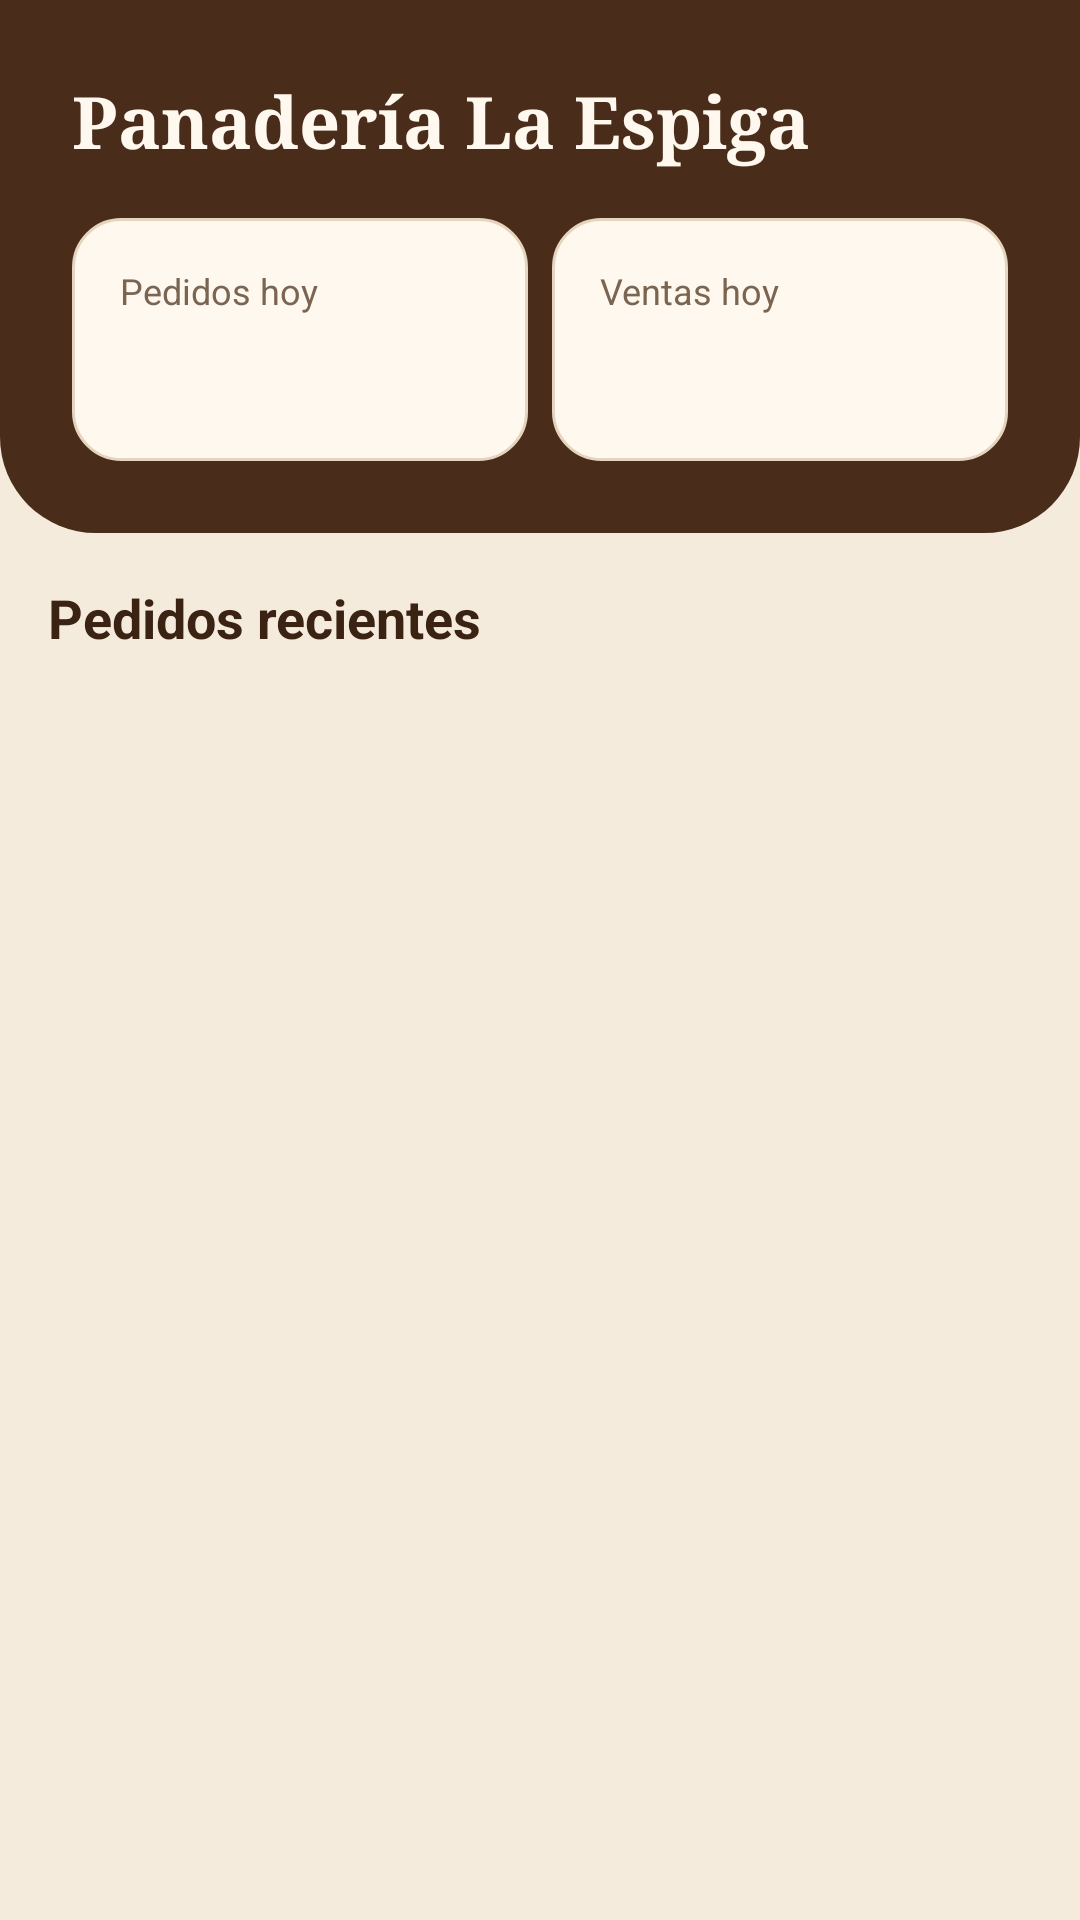

Write the Android layout XML for this screen, with the resource values it uses.
<!-- AndroidManifest.xml: application theme Theme.Solopan -->
<!-- res/layout/fragment_seller_orders.xml -->
<?xml version="1.0" encoding="utf-8"?>
<LinearLayout xmlns:android="http://schemas.android.com/apk/res/android"
    android:layout_width="match_parent"
    android:layout_height="match_parent"
    android:orientation="vertical">

    <LinearLayout
        android:layout_width="match_parent"
        android:layout_height="wrap_content"
        android:background="@drawable/bg_header_brown"
        android:orientation="vertical"
        android:padding="@dimen/spacing_l">

        <TextView
            android:id="@+id/tvPanelTitle"
            style="@style/Text.Title"
            android:layout_width="wrap_content"
            android:layout_height="wrap_content"
            android:text="@string/seller_name"
            android:textColor="@color/text_on_dark" />

        <LinearLayout
            android:layout_width="match_parent"
            android:layout_height="wrap_content"
            android:layout_marginTop="@dimen/spacing_m"
            android:orientation="horizontal">

            <LinearLayout
                android:layout_width="0dp"
                android:layout_height="wrap_content"
                android:layout_marginEnd="@dimen/spacing_s"
                android:layout_weight="1"
                android:background="@drawable/bg_card"
                android:orientation="vertical"
                android:padding="@dimen/spacing_m">

                <TextView
                    style="@style/Text.Caption"
                    android:layout_width="wrap_content"
                    android:layout_height="wrap_content"
                    android:text="@string/orders_today" />

                <TextView
                    android:id="@+id/tvOrdersCount"
                    style="@style/Text.Title"
                    android:layout_width="wrap_content"
                    android:layout_height="wrap_content" />
            </LinearLayout>

            <LinearLayout
                android:layout_width="0dp"
                android:layout_height="wrap_content"
                android:layout_weight="1"
                android:background="@drawable/bg_card"
                android:orientation="vertical"
                android:padding="@dimen/spacing_m">

                <TextView
                    style="@style/Text.Caption"
                    android:layout_width="wrap_content"
                    android:layout_height="wrap_content"
                    android:text="@string/sales_today" />

                <TextView
                    android:id="@+id/tvSales"
                    style="@style/Text.Title"
                    android:layout_width="wrap_content"
                    android:layout_height="wrap_content"
                    android:textColor="@color/red_primary" />
            </LinearLayout>
        </LinearLayout>
    </LinearLayout>

    <TextView
        style="@style/Text.Subtitle"
        android:layout_width="wrap_content"
        android:layout_height="wrap_content"
        android:layout_margin="@dimen/spacing_m"
        android:text="@string/recent_orders" />

    <androidx.recyclerview.widget.RecyclerView
        android:id="@+id/rvOrders"
        android:layout_width="match_parent"
        android:layout_height="0dp"
        android:layout_weight="1"
        android:clipToPadding="false"
        android:paddingHorizontal="@dimen/spacing_m" />
</LinearLayout>
<!-- resources referenced by this layout -->
<resources>
  <color name="red_primary">#C63B2F</color>
  <color name="text_on_dark">#FFF8EE</color>
  <dimen name="spacing_l">24dp</dimen>
  <dimen name="spacing_m">16dp</dimen>
  <dimen name="spacing_s">8dp</dimen>
  <!-- drawable bg_card (drawable) -->
  <?xml version="1.0" encoding="utf-8"?>
  <shape xmlns:android="http://schemas.android.com/apk/res/android"
      android:shape="rectangle">
      <solid android:color="@color/cream_surface" />
      <stroke
          android:width="1dp"
          android:color="@color/cream_border" />
      <corners android:radius="@dimen/radius_card" />
  </shape>
  <!-- drawable bg_header_brown (drawable) -->
  <?xml version="1.0" encoding="utf-8"?>
  <shape xmlns:android="http://schemas.android.com/apk/res/android"
      android:shape="rectangle">
      <solid android:color="@color/brown_dark" />
      <corners
          android:bottomLeftRadius="@dimen/radius_header"
          android:bottomRightRadius="@dimen/radius_header" />
  </shape>
  <string name="orders_today">Pedidos hoy</string>
  <string name="recent_orders">Pedidos recientes</string>
  <string name="sales_today">Ventas hoy</string>
  <string name="seller_name">Panadería La Espiga</string>
  <style name="Text.Caption" parent="">
          <item name="android:textColor">@color/text_secondary</item>
          <item name="android:textSize">@dimen/text_caption</item>
      </style>
  <style name="Text.Subtitle" parent="">
          <item name="android:textColor">@color/text_primary</item>
          <item name="android:textSize">@dimen/text_subtitle</item>
          <item name="android:textStyle">bold</item>
      </style>
  <style name="Text.Title" parent="">
          <item name="android:fontFamily">serif</item>
          <item name="android:textColor">@color/text_primary</item>
          <item name="android:textSize">@dimen/text_title</item>
          <item name="android:textStyle">bold</item>
      </style>
  <style name="Theme.Solopan" parent="Theme.Material3.Light.NoActionBar">
          <item name="colorPrimary">@color/red_primary</item>
          <item name="colorOnPrimary">@color/white</item>
          <item name="colorPrimaryContainer">@color/cream_border</item>
          <item name="colorSecondary">@color/brown_dark</item>
          <item name="colorOnSecondary">@color/text_on_dark</item>
          <item name="colorSurface">@color/cream_surface</item>
          <item name="colorOnSurface">@color/text_primary</item>
          <item name="colorError">@color/error_red</item>
          <item name="android:colorBackground">@color/cream_background</item>
          <item name="android:statusBarColor">@color/brown_dark</item>
          <item name="materialButtonStyle">@style/Widget.Solopan.Button</item>
      </style>
  <color name="cream_surface">#FFF8EE</color>
  <color name="cream_border">#E6D5BE</color>
  <dimen name="radius_card">16dp</dimen>
  <color name="brown_dark">#4A2C1A</color>
  <dimen name="radius_header">32dp</dimen>
  <color name="text_secondary">#7A6552</color>
  <dimen name="text_caption">12sp</dimen>
  <color name="text_primary">#3B2314</color>
  <dimen name="text_subtitle">18sp</dimen>
  <dimen name="text_title">24sp</dimen>
  <color name="white">#FFFFFF</color>
  <color name="error_red">#B3261E</color>
  <color name="cream_background">#F5EBDD</color>
  <style name="Widget.Solopan.Button" parent="Widget.Material3.Button">
          <item name="backgroundTint">@color/red_primary</item>
          <item name="cornerRadius">@dimen/radius_button</item>
          <item name="android:minHeight">@dimen/button_height</item>
          <item name="android:textAllCaps">false</item>
          <item name="android:textStyle">bold</item>
      </style>
  <dimen name="radius_button">12dp</dimen>
  <dimen name="button_height">52dp</dimen>
</resources>
